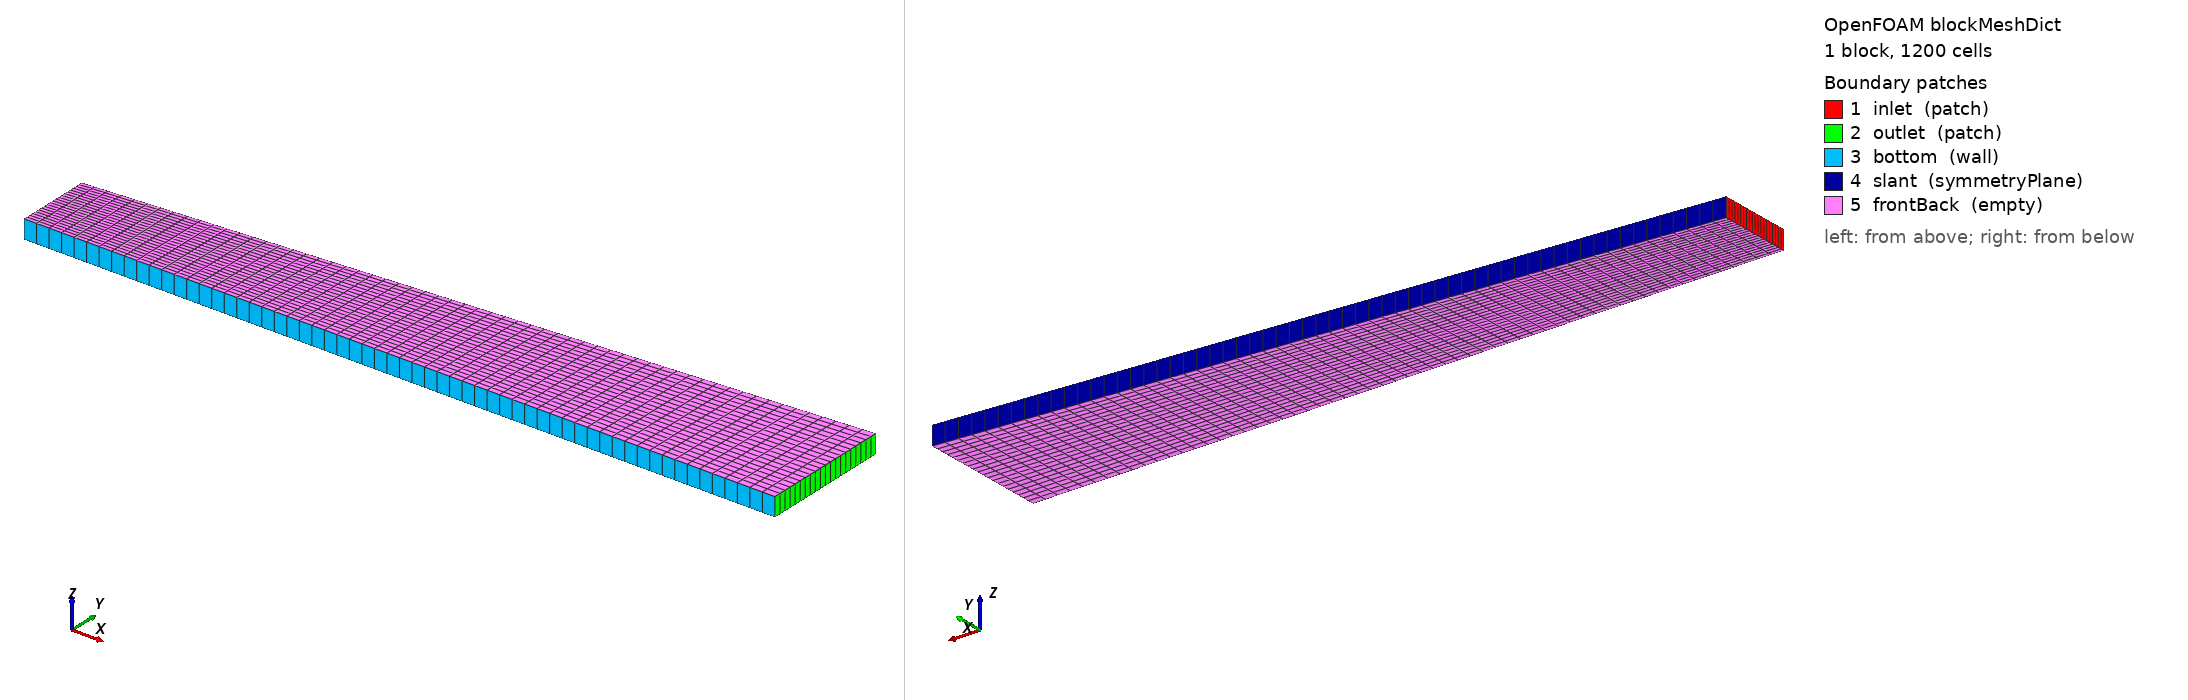

OpenFOAM case: the mesh blockMesh builds from blockMeshDict, 1 block(s), 1200 cells. Boundary patches (legend numbers): 1 inlet (patch), 2 outlet (patch), 3 bottom (wall), 4 slant (symmetryPlane), 5 frontBack (empty). Left view from above one corner, right view from below the opposite corner. Boundary conditions: 3 field file(s) under 0/ or 0.orig/; 5 of 5 drawn patches have an entry in a shipped field file.

=== system/blockMeshDict ===
FoamFile { version 2.0; format ascii; class dictionary; object blockMeshDict; }
scale 1;
vertices ( (0 0 0) (2 0 0) (2 0.35 0) (0 0.2 0) (0 0 0.05) (2 0 0.05) (2 0.35 0.05) (0 0.2 0.05) );
blocks ( hex (0 1 2 3 4 5 6 7) (60 20 1) simpleGrading (1 1 1) );
boundary
(
  inlet  { type patch; faces ( (0 4 7 3) ); }
  outlet { type patch; faces ( (1 2 6 5) ); }
  bottom { type wall;  faces ( (0 1 5 4) ); }
  slant  { type symmetryPlane; faces ( (3 7 6 2) ); }
  frontBack { type empty; faces ( (0 3 2 1) (4 5 6 7) ); }
);


=== system/controlDict ===
FoamFile { version 2.0; format ascii; class dictionary; object controlDict; }
application rhoSimpleFoam; startFrom startTime; startTime 0; stopAt endTime; endTime 500; deltaT 1;
writeControl timeStep; writeInterval 500; purgeWrite 0; writeFormat ascii; writePrecision 12;


=== 0.orig/T ===
FoamFile { version 2.0; format ascii; class volScalarField; object T; }
dimensions [0 0 0 1 0 0 0];
internalField uniform 300;
boundaryField {
  inlet  { type fixedValue; value uniform 300; }
  outlet { type zeroGradient; }
  bottom { type fixedValue; value uniform 350; }
  slant  { type symmetryPlane; }
  frontBack { type empty; }
}


=== 0.orig/U ===
FoamFile { version 2.0; format ascii; class volVectorField; object U; }
dimensions [0 1 -1 0 0 0 0];
internalField uniform (5 0 0);
boundaryField {
  inlet  { type fixedValue; value uniform (5 0 0); }
  outlet { type zeroGradient; }
  bottom { type noSlip; }
  slant  { type symmetryPlane; }
  frontBack { type empty; }
}


=== 0.orig/p ===
FoamFile { version 2.0; format ascii; class volScalarField; object p; }
dimensions [1 -1 -2 0 0 0 0];
internalField uniform 100000;
boundaryField {
  inlet  { type zeroGradient; }
  outlet { type fixedValue; value uniform 100000; }
  bottom { type zeroGradient; }
  slant  { type symmetryPlane; }
  frontBack { type empty; }
}
